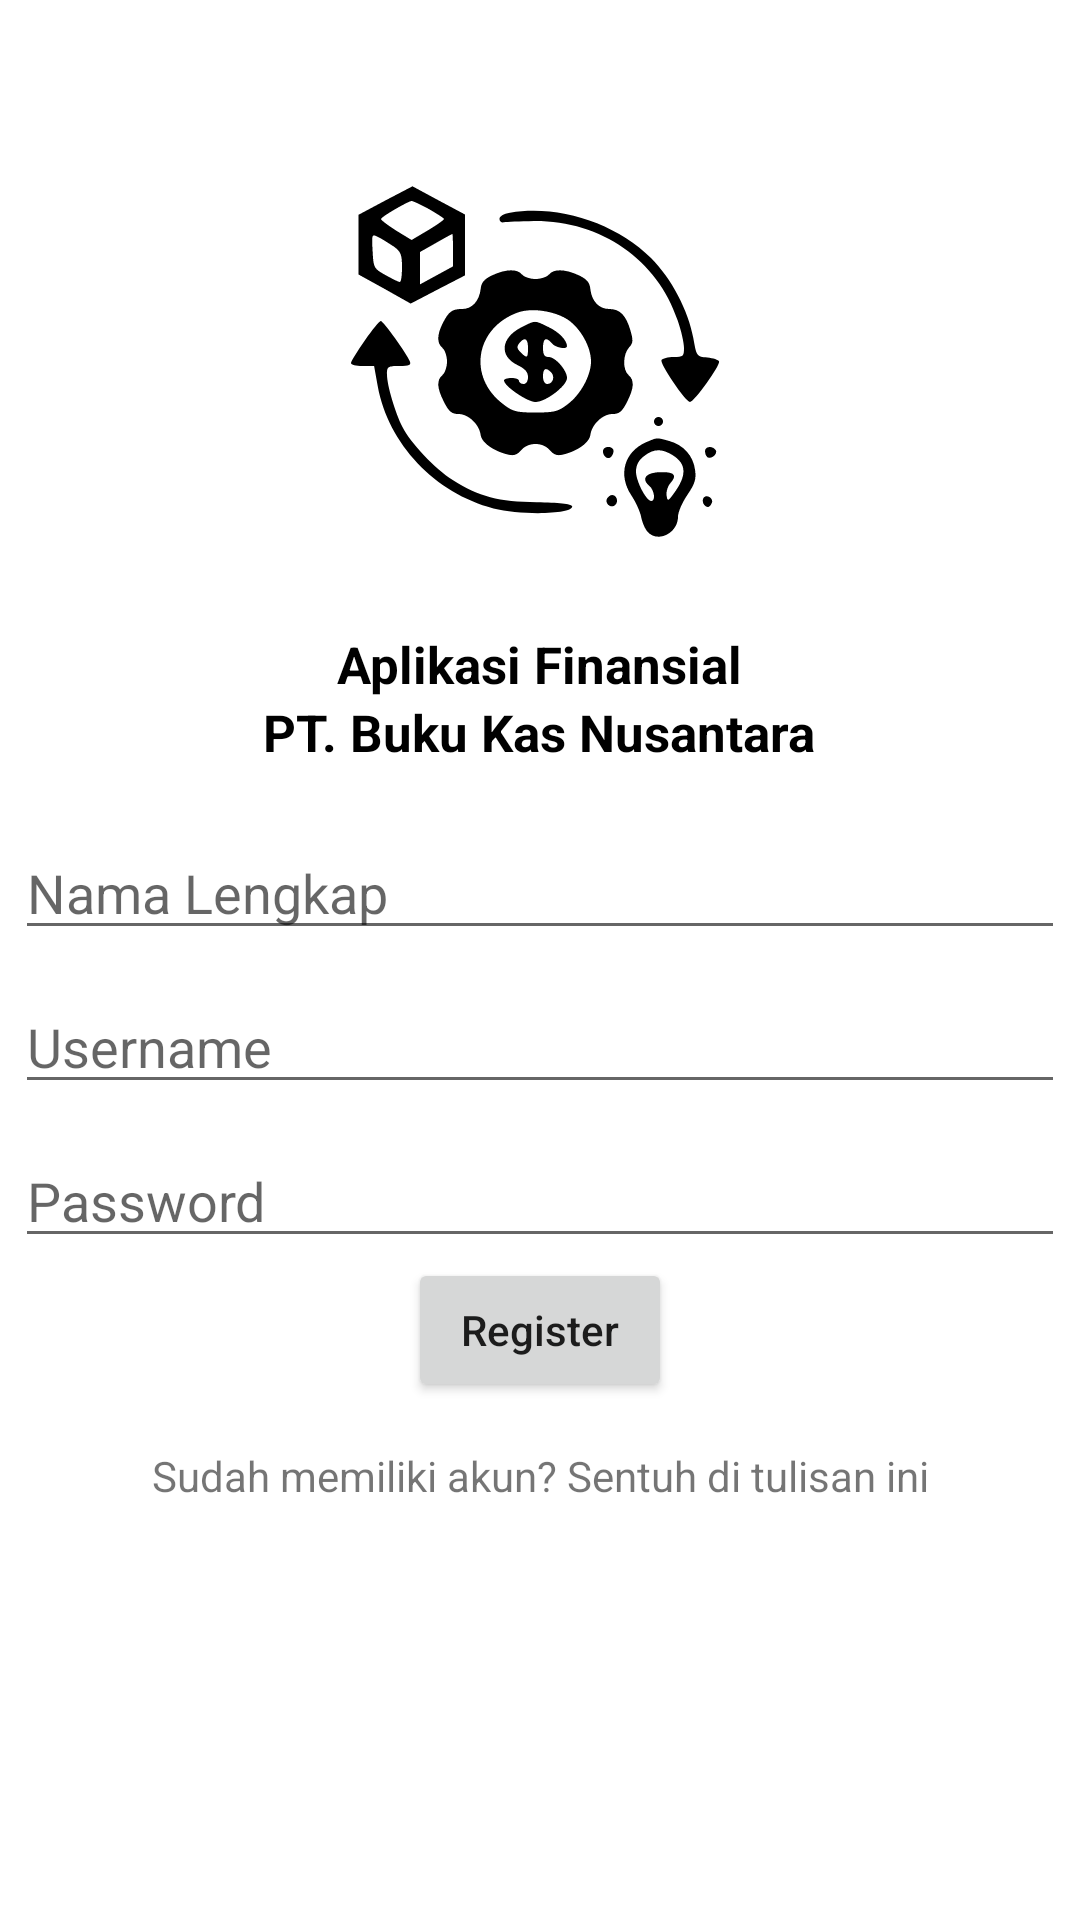

Reconstruct the res/layout file that produces this screen, plus the resources it refers to.
<!-- AndroidManifest.xml: application theme Theme.AplikasiFinansialSertifikasi -->
<!-- res/layout/activity_register.xml -->
<?xml version="1.0" encoding="utf-8"?>
<androidx.constraintlayout.widget.ConstraintLayout
    xmlns:android="http://schemas.android.com/apk/res/android"
    xmlns:app="http://schemas.android.com/apk/res-auto"
    xmlns:tools="http://schemas.android.com/tools"
    android:id="@+id/register_constraint"
    android:layout_width="match_parent"
    android:layout_height="match_parent"
    tools:context=".RegisterActivity">


    <ImageView
        android:id="@+id/logo_register"
        android:layout_width="wrap_content"
        android:layout_height="wrap_content"
        android:src="@drawable/ic_logo_mobile_removebg_preview"
        android:layout_marginTop="50dp"
        app:layout_constraintTop_toTopOf="parent"
        app:layout_constraintStart_toStartOf="parent"
        app:layout_constraintEnd_toEndOf="parent" />

    <LinearLayout
        android:id="@+id/logo_description_register_container"
        android:layout_width="match_parent"
        android:layout_height="wrap_content"
        android:layout_marginTop="5dp"
        app:layout_constraintTop_toBottomOf="@id/logo_register"
        app:layout_constraintStart_toStartOf="parent"
        app:layout_constraintEnd_toEndOf="parent"
        android:gravity="center"
        android:orientation="vertical">

        <TextView
            android:layout_width="wrap_content"
            android:layout_height="wrap_content"
            android:text="@string/logo_description"
            android:textStyle="bold"
            android:textSize="17sp"
            android:textColor="@color/black" />

        <TextView
            android:layout_width="wrap_content"
            android:layout_height="wrap_content"
            android:text="@string/pt_buku_kas_nusantara"
            android:textStyle="bold"
            android:textSize="17sp"
            android:textColor="@color/black" />


    </LinearLayout>

    <EditText
        android:id="@+id/fullname_register_edt"
        android:layout_width="350dp"
        android:layout_height="wrap_content"
        android:layout_marginTop="20dp"
        android:hint="@string/fullname_register_text"
        app:layout_constraintTop_toBottomOf="@id/logo_description_register_container"
        app:layout_constraintStart_toStartOf="parent"
        app:layout_constraintEnd_toEndOf="parent" />

    <EditText
        android:id="@+id/username_register_edt"
        android:layout_width="350dp"
        android:layout_height="wrap_content"
        android:layout_marginTop="10dp"
        android:hint="@string/username_placeholder"
        app:layout_constraintTop_toBottomOf="@id/fullname_register_edt"
        app:layout_constraintStart_toStartOf="parent"
        app:layout_constraintEnd_toEndOf="parent" />


    <EditText
        android:id="@+id/password_register_edt"
        android:layout_width="350dp"
        android:layout_height="wrap_content"
        android:hint="@string/password_placeholder"
        android:layout_marginTop="10dp"
        android:inputType="textPassword"
        app:layout_constraintTop_toBottomOf="@id/username_register_edt"
        app:layout_constraintStart_toStartOf="parent"
        app:layout_constraintEnd_toEndOf="parent" />

    <Button
        android:id="@+id/register_btn"
        android:layout_width="wrap_content"
        android:layout_height="wrap_content"
        android:text="@string/register_btn"
        android:textAllCaps="false"
        app:layout_constraintTop_toBottomOf="@id/password_register_edt"
        app:layout_constraintStart_toStartOf="parent"
        app:layout_constraintEnd_toEndOf="parent"/>

    <TextView
        android:id="@+id/direct_to_login_tv"
        android:layout_marginTop="15dp"
        android:layout_width="wrap_content"
        android:layout_height="wrap_content"
        app:layout_constraintTop_toBottomOf="@id/register_btn"
        app:layout_constraintStart_toStartOf="parent"
        app:layout_constraintEnd_toEndOf="parent"
        android:text="Sudah memiliki akun? Sentuh di tulisan ini"/>

</androidx.constraintlayout.widget.ConstraintLayout>
<!-- resources referenced by this layout -->
<resources>
  <color name="black">#FF000000</color>
  <!-- drawable ic_logo_mobile_removebg_preview: vector/xml drawable (drawable, 4873 chars, omitted) -->
  <string name="fullname_register_text">Nama Lengkap</string>
  <string name="logo_description">Aplikasi Finansial</string>
  <string name="password_placeholder">Password</string>
  <string name="pt_buku_kas_nusantara">PT. Buku Kas Nusantara</string>
  <string name="register_btn">Register</string>
  <string name="username_placeholder">Username</string>
  <style name="Theme.AplikasiFinansialSertifikasi" parent="Theme.MaterialComponents.DayNight.DarkActionBar">
          
          <item name="colorPrimary">@color/purple_500</item>
          <item name="colorPrimaryVariant">@color/purple_700</item>
          <item name="colorOnPrimary">@color/white</item>
          
          <item name="colorSecondary">@color/teal_200</item>
          <item name="colorSecondaryVariant">@color/teal_700</item>
          <item name="colorOnSecondary">@color/black</item>
          
          <item name="android:statusBarColor" tools:targetApi="l">?attr/colorPrimaryVariant</item>
          
      </style>
  <color name="purple_500">#FF6200EE</color>
  <color name="purple_700">#FF3700B3</color>
  <color name="white">#FFFFFFFF</color>
  <color name="teal_200">#FF03DAC5</color>
  <color name="teal_700">#FF018786</color>
</resources>
